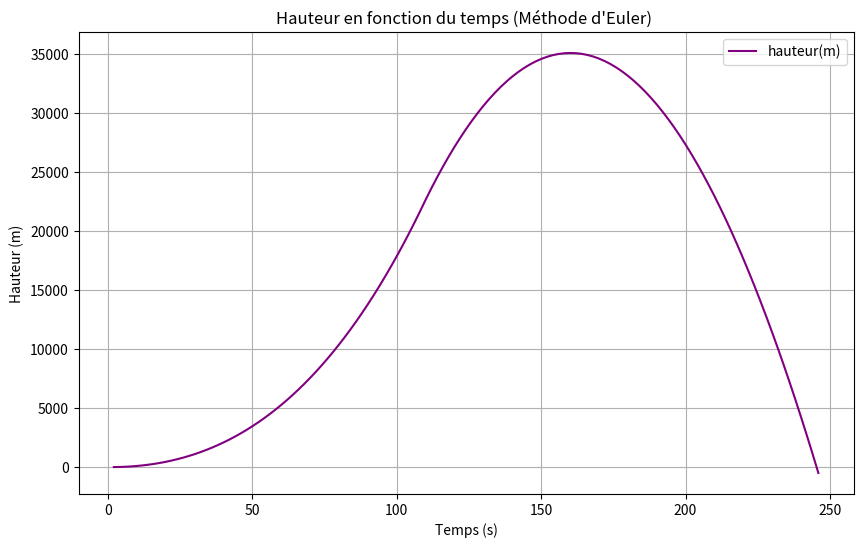
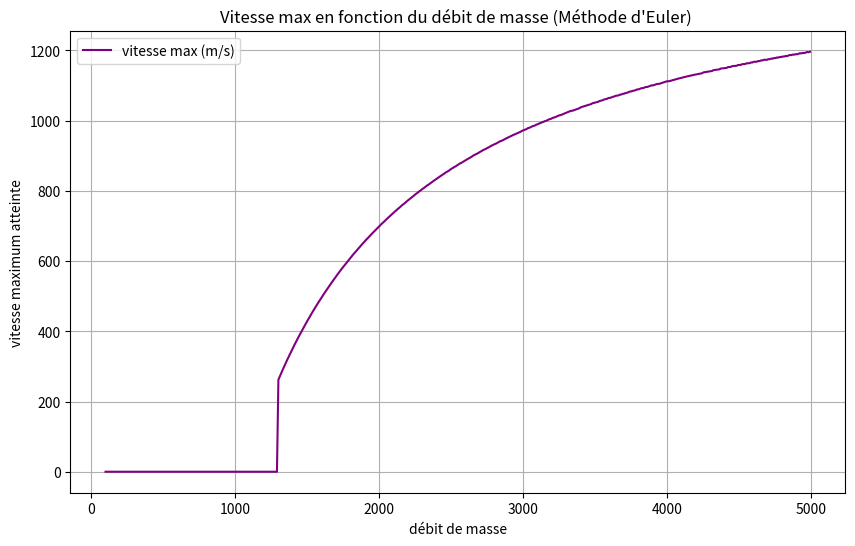
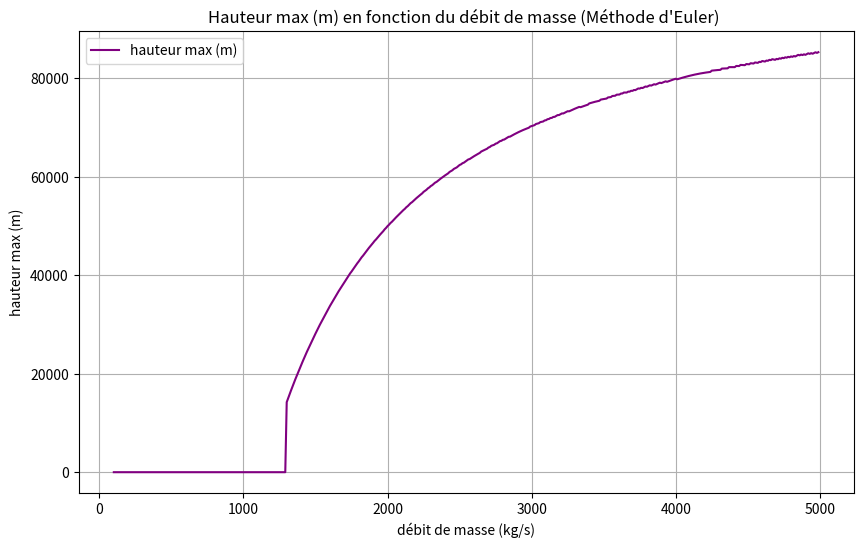

Write the Python code that produced these figures, in order.
import matplotlib
import matplotlib.pyplot as plt
import matplotlib.animation as animation
import math


# Paramètres du mouvement:
t0 = 0  # Temps initial (s)
dt = 2  # Pas de temps (s)
y0 = 0
v0_y = 0  # Vitesse initiale (m/s)
m0 = 530000 # masse initiale
mf = 530000 - 170000 # masse finale
dm = 1600 # débit de masse
ve = 4000 # vitesse d'éjection du carburant
x0 = 0
v0_x = 0  # Vitesse initiale (m/s)
g = 9.81
al0 = 0 # inclinasion initiale (degrés)
p = 1 # masse volumique (kg/m³)
Cd = 0.1 # coefficient de traînée
Cl = 0.1 # coeff. portée
A = 10
Ox0 = 0
Oy0 = 1
# Initialisation des listes
temps = []
vitesse_y = []
position_y = []
vitesse_x = []
position_x = []



# Conditions initiales
t = t0
m = m0
v_y = v0_y
y = y0
y2 = y0
v_x = v0_x
x = x0
al = al0
Ox = Ox0 
Oy = Oy0


# Méthode d'Euler pour calculer la vitesse et la position
while y >= 0:
    t = t + dt 
    

    y = v_y*dt + y
    x = x + v_x*dt

    L = (Cl*p*(v_x*v_x*+v_y*v_y)*A)/2
    D = (Cd*p*(v_x*v_x + v_y*v_y)*A)/2 #traînée, pas projetée

    if not (v_x == 0 and v_y== 0):
        Oy = v_y/math.sqrt(v_x*v_x+v_y*v_y)
        Ox = v_x/math.sqrt(v_x*v_x+v_y*v_y)

    Lx = L*Oy
    Ly = L*Ox
    Dx = -D*Ox
    Dy = -D*Oy

    ve_x = (-ve*Ox) +v_x
    ve_y = (-ve*Oy) + v_y

    if m >= mf:
        v_y = ((-m*g*dt - dm*dt*ve_y + m*v_y) + Ly*dt + Dy*dt) / (m - dm*dt)
        v_x = ((m*v_x-dm*dt*ve_x) + Dx*dt + Lx*dt) /(m - dm*dt) 
    else: #dm*dt = 0
            v_y = ((-mf*g*dt + mf*v_y) + Ly*dt + Dy*dt) / (mf)
            # v_x = ((-mf*v_x)+ Dx*dt + Lx*dt) / (mf)
    print(y)

  

    
    temps.append(t)
    vitesse_y.append(v_y)
    position_y.append(y)

    
    
    vitesse_x.append(v_x)
    position_x.append(x)
    




    m = m - dm*dt


# graph y(t)

# Tracé des courbes
plt.figure(figsize=(10, 6))
# Courbe de la vitesse (axe y)
plt.subplot(1, 1, 1)
plt.plot(temps, position_y, label="hauteur(m)", color="purple")
plt.title("Hauteur en fonction du temps (Méthode d'Euler) ")
plt.xlabel("Temps (s)")
plt.ylabel("Hauteur (m)")
plt.grid(True)
plt.legend()

plt.show()

##########################################
# animation
###########################################
# # Création de la figure et des axes
# fig, axe = plt.subplots()
# (line,) = axe.plot([], [], "o", markersize=5)  # 'bo' pour un point bleu

# # Configuration des limites des axes
# axe.set_xlim(0, max(position_x) + 1)
# axe.set_ylim(0, max(position_y) + 4000)
# axe.set_xlabel("Position X")
# axe.set_ylabel("Position Y")
# axe.set_title("Animation de la position")


# # Fonction d'initialisation
# def init():
#     line.set_data([], [])
#     return (line,)


# # Fonction d'animation
# def animate(frame):
#     line.set_data(
#         [position_x[:frame], position_y[:frame]]
#     )  # Définie les éléments à tracer
#     axe.set_title(f"Animation de la position (t={temps[frame]} s)")
#     return (line,)


# # Création de l'animation
# ani = animation.FuncAnimation(
#     fig,
#     animate,
#     frames=len(temps),
#     init_func=init,
#     blit=True,  # Optimisation
#     interval= dt*10,
#     # permet de changer la vitesse de la simulation ( ici mis à temps réel)
#     repeat=True,
# )

# # Affichage de l'animation
# plt.show()


# TESTS
#       HAUTEUR MAX & VITESSE MAX 
#                                   EN FONCTION DU DEBIT DE MASSE


# Paramètres du mouvement (Ariane 62):
t0 = 0  # Temps initial (s)
dt = 0.05  # Pas de temps (s) (diminué pour éviter les oscillations)
y0 = 0
v0_y = 0  # Vitesse initiale (m/s)
m0 = 530000 # masse initiale
mf = 530000 - 170000 # masse finale
dm = 1600 # débit de masse
ve = 4000 # vitesse d'éjection du carburant
x0 = 0
v0_x = 0  # Vitesse initiale (m/s)
g = 9.81
al0 = 0 # inclinasion initiale (degrés)
p = 1 # masse volumique (kg/m³)
Cd = 0.1 # coefficient de traînée
Cl = 0 # coeff. portée
A = 10
Ox0 = 0
Oy0 = 1
v_max0 = 0
h_max0 = 0

# Initialisation des listes
temps = []
vitesse_y = []
position_y = []
vitesse_x = []
position_x = []
dm_liste = []
v_maxliste= []
h_maxliste= []


for dm in range (100, 5000, 10): # start stop step

    # Conditions initiales
    t = t0
    m = m0
    v_y = v0_y
    y = y0
    y2 = y0
    v_x = v0_x
    x = x0
    al = al0
    Ox = Ox0 
    Oy = Oy0
    v_max = v_max0
    h_max = h_max0


    

    while y >= 0:
        t = t + dt 
        

        y = v_y*dt + y
        x = x + v_x*dt

        L = (Cl*p*(v_x*v_x*+v_y*v_y)*A)/2 # portance, pas projetée
        D = (Cd*p*(v_x*v_x + v_y*v_y)*A)/2 #traînée, pas projetée

        if not (v_x == 0 and v_y== 0):
            Oy = v_y/math.sqrt(v_x*v_x+v_y*v_y)
            Ox = v_x/math.sqrt(v_x*v_x+v_y*v_y)

        Lx = L*Oy
        Ly = L*Ox
        Dx = -D*Ox
        Dy = -D*Oy

        ve_x = (-ve*Ox) +v_x
        ve_y = (-ve*Oy) + v_y


        if m >= mf:
            v_y = ((-m*g*dt - dm*dt*ve_y + m*v_y) + Ly*dt + Dy*dt) / (m - dm*dt)
            v_x = ((m*v_x-dm*dt*ve_x) + Dx*dt + Lx*dt) /(m - dm*dt) 
        else: #dm*dt = 0
            v_y = ((-mf*g*dt + mf*v_y) + Ly*dt + Dy*dt) / (mf)
            v_x = ((-mf*v_x)+ Dx*dt + Lx*dt) / (mf)

        m = m - dm*dt

        if v_y > v_max:
            v_max = v_y
        if y > h_max:
            h_max = y
        
 



    v_maxliste.append(v_max)
    h_maxliste.append(h_max)
    dm_liste.append(dm)



# Tracé des courbes
plt.figure(figsize=(10, 6))
# Courbe de la vitesse (axe y)
plt.subplot(1, 1, 1)
plt.plot(dm_liste, v_maxliste, label="vitesse max (m/s)", color="purple")
plt.title("Vitesse max en fonction du débit de masse (Méthode d'Euler) ")
plt.xlabel("débit de masse")
plt.ylabel("vitesse maximum atteinte")
plt.grid(True)
plt.legend()

plt.show()





# Tracé des courbes
plt.figure(figsize=(10, 6))
# Courbe de la vitesse (axe y)
plt.subplot(1, 1, 1)
plt.plot(dm_liste, h_maxliste, label="hauteur max (m)", color="purple")
plt.title("Hauteur max (m) en fonction du débit de masse (Méthode d'Euler) ")
plt.xlabel("débit de masse (kg/s)")
plt.ylabel("hauteur max (m)")
plt.grid(True)
plt.legend()

plt.show()
